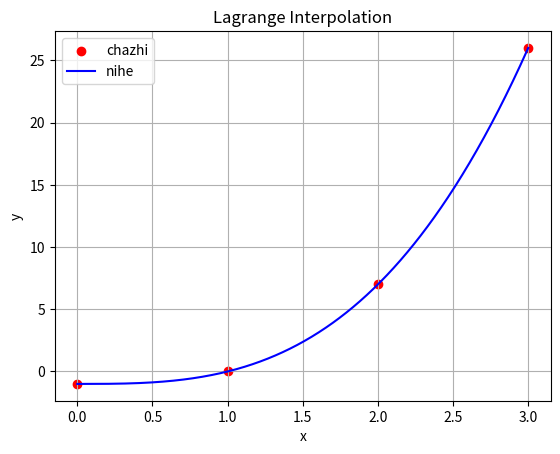

This chart was generated by the following Python code:
"""
Mathematical-Modeling-Toolkit
[redacted]
"""

import numpy as np
import matplotlib.pyplot as plt


def lagrange_interpolation(xi, yi, x):
    """
    对给定的数据点进行拉格朗日插值
    参数:
        xi: np.array, 数据点的x坐标
        yi: np.array, 数据点的y坐标
        x: 插值点的x坐标
    返回:
        y: 插值点的y坐标
    """
    n = len(xi)
    y = 0
    for i in range(n):
        p = 1
        for j in range(n):
            if i != j:
                p *= (x - xi[j]) / (xi[i] - xi[j])
        y += p * yi[i]
    return y


# 测试代码
xi = np.array([0, 1, 2, 3])
yi = np.array([-1, 0, 7, 26])
x = np.linspace(min(xi), max(xi), 1000)  # 生成1000个插值点的x坐标
y = lagrange_interpolation(xi, yi, x)  # 计算插值点的y坐标

# 绘制散点图和插值曲线
plt.scatter(xi, yi, color='red', label='chazhi')
plt.plot(x, y, color='blue', label='nihe')
plt.xlabel('x')
plt.ylabel('y')
plt.legend()
plt.title('Lagrange Interpolation')
plt.grid(True)
plt.show()